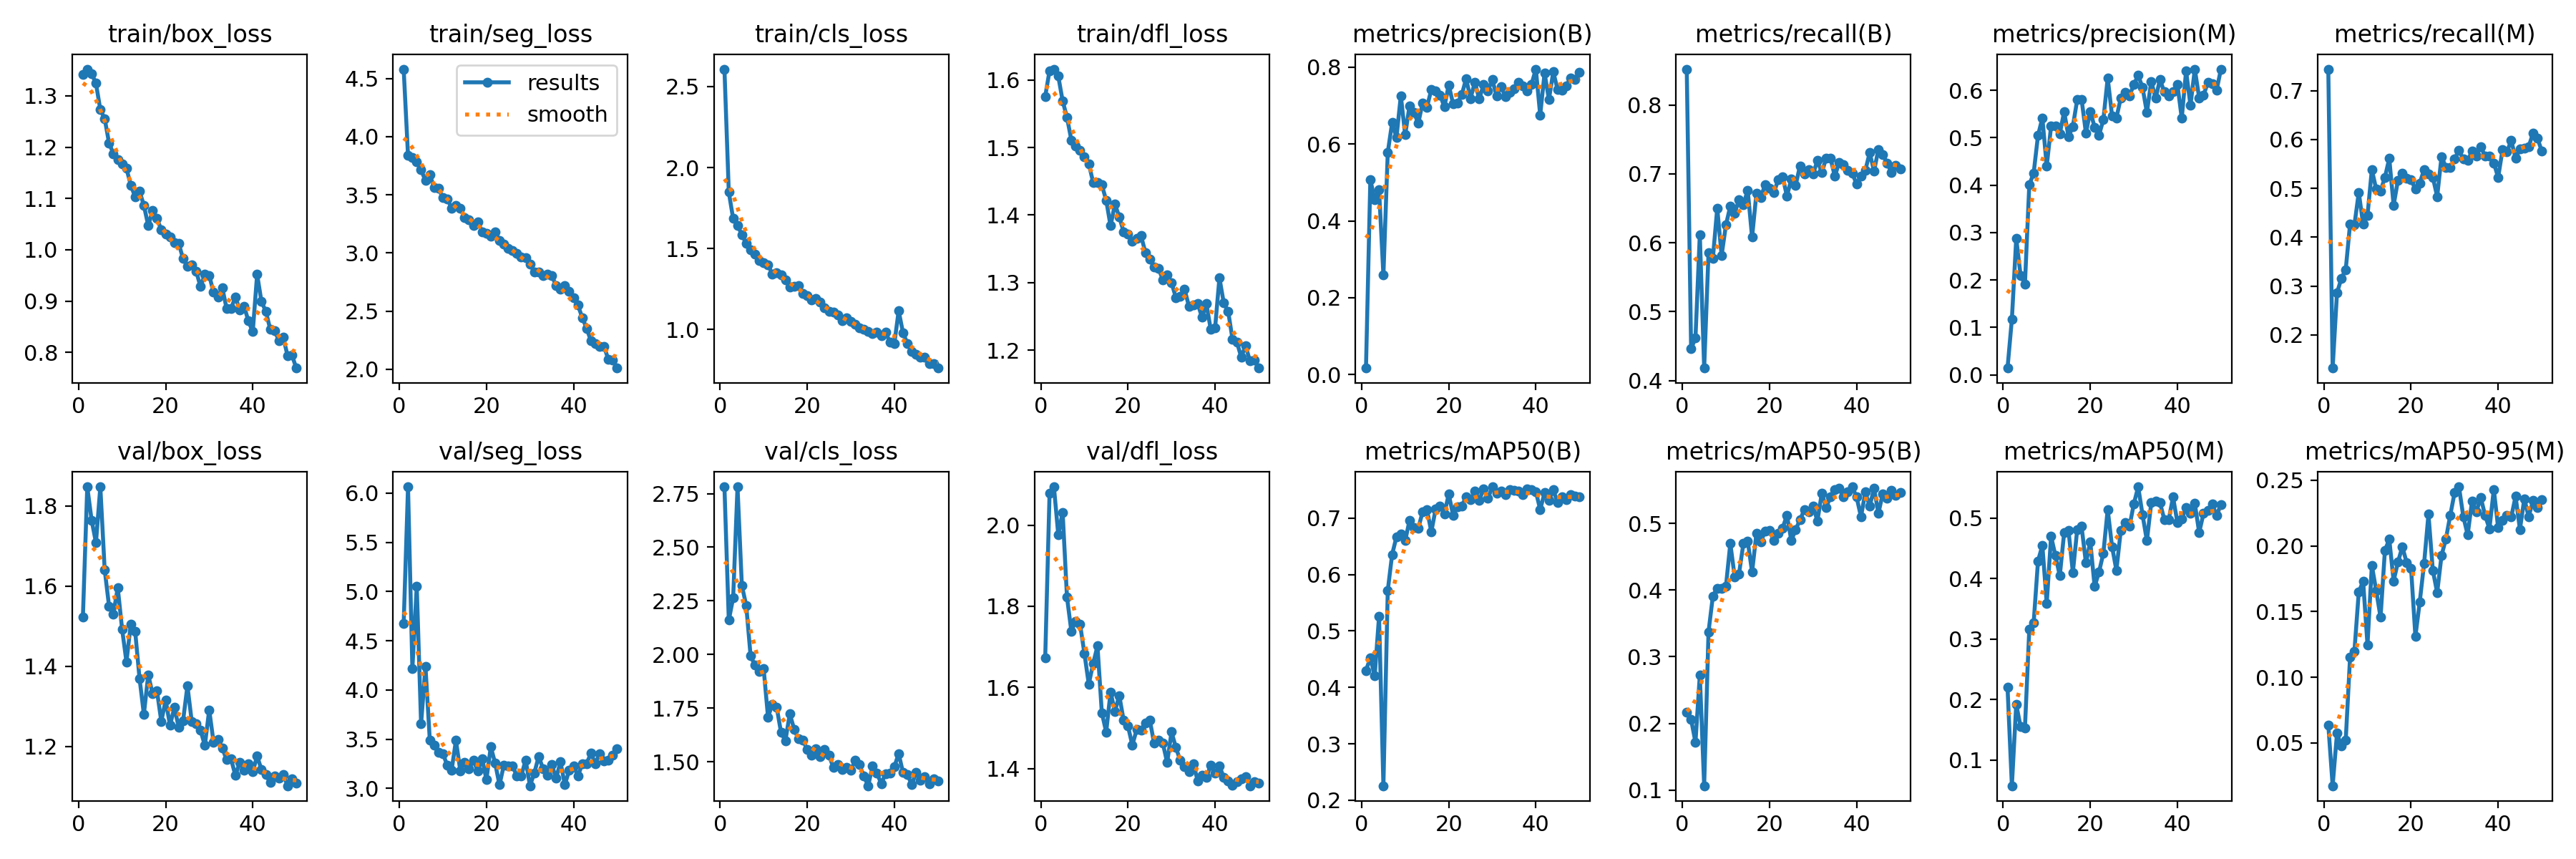

The table this chart was drawn from, first rows:
epoch, time, train/box_loss, train/seg_loss, train/cls_loss, train/dfl_loss, metrics/precision(B), metrics/recall(B), metrics/mAP50(B), metrics/mAP50-95(B), metrics/precision(M), metrics/recall(M), metrics/mAP50(M), metrics/mAP50-95(M), val/box_loss, val/seg_loss, val/cls_loss, val/dfl_loss, lr/pg0, lr/pg1, lr/pg2
1, 42.02, 1.342, 4.58, 2.608, 1.576, 0.01682, 0.8519, 0.4299, 0.2162, 0.01411, 0.7443, 0.2205, 0.06372, 1.523, 4.675, 2.781, 1.673, 0.0005424, 0.0005424, 0.0005424
2, 73.12, 1.352, 3.837, 1.848, 1.614, 0.5073, 0.4464, 0.4525, 0.206, 0.117, 0.1319, 0.0575, 0.01729, 1.847, 6.064, 2.16, 2.079, 0.001076, 0.001076, 0.001076
3, 100.7, 1.343, 3.821, 1.684, 1.616, 0.4547, 0.4618, 0.4207, 0.1717, 0.2874, 0.2858, 0.192, 0.05732, 1.764, 4.217, 2.263, 2.095, 0.001588, 0.001588, 0.001588
4, 131.5, 1.324, 3.784, 1.644, 1.606, 0.4813, 0.6119, 0.5258, 0.2724, 0.2097, 0.3157, 0.1553, 0.04757, 1.708, 5.056, 2.782, 1.976, 0.001568, 0.001568, 0.001568
5, 160.2, 1.273, 3.715, 1.584, 1.569, 0.2587, 0.4182, 0.2256, 0.1065, 0.1917, 0.3334, 0.1533, 0.05181, 1.847, 3.655, 2.321, 2.032, 0.001535, 0.001535, 0.001535
6, 188.5, 1.255, 3.621, 1.531, 1.545, 0.5779, 0.5857, 0.5716, 0.3375, 0.4007, 0.427, 0.3165, 0.1152, 1.641, 4.241, 2.229, 1.822, 0.001502, 0.001502, 0.001502
7, 219, 1.208, 3.671, 1.491, 1.511, 0.6553, 0.5775, 0.6355, 0.3911, 0.4253, 0.4252, 0.327, 0.1199, 1.55, 3.492, 1.994, 1.738, 0.001469, 0.001469, 0.001469
8, 246.5, 1.187, 3.564, 1.465, 1.502, 0.6171, 0.6503, 0.6667, 0.4029, 0.5048, 0.4918, 0.4294, 0.165, 1.53, 3.441, 1.949, 1.763, 0.001436, 0.001436, 0.001436
9, 277.5, 1.176, 3.553, 1.427, 1.496, 0.7257, 0.5815, 0.6716, 0.4026, 0.5416, 0.4262, 0.4548, 0.173, 1.596, 3.363, 1.921, 1.756, 0.001403, 0.001403, 0.001403
10, 306.7, 1.167, 3.474, 1.411, 1.486, 0.6236, 0.626, 0.6598, 0.4059, 0.4399, 0.4445, 0.3591, 0.1247, 1.493, 3.355, 1.934, 1.683, 0.00137, 0.00137, 0.00137
11, 335, 1.158, 3.465, 1.399, 1.476, 0.6999, 0.6532, 0.6959, 0.4701, 0.5241, 0.5385, 0.4702, 0.1851, 1.411, 3.235, 1.709, 1.608, 0.001337, 0.001337, 0.001337
12, 365.3, 1.126, 3.386, 1.342, 1.449, 0.6829, 0.6431, 0.6831, 0.4201, 0.525, 0.4982, 0.438, 0.1659, 1.505, 3.184, 1.766, 1.658, 0.001304, 0.001304, 0.001304
13, 392.9, 1.103, 3.406, 1.351, 1.448, 0.6535, 0.6622, 0.6819, 0.4245, 0.5084, 0.4948, 0.405, 0.1456, 1.487, 3.487, 1.753, 1.702, 0.001271, 0.001271, 0.001271
14, 421.9, 1.114, 3.385, 1.336, 1.445, 0.707, 0.6556, 0.7108, 0.4697, 0.5548, 0.5226, 0.4759, 0.1966, 1.37, 3.18, 1.636, 1.537, 0.001238, 0.001238, 0.001238
15, 450.7, 1.087, 3.303, 1.304, 1.422, 0.6957, 0.6762, 0.715, 0.4734, 0.5021, 0.5613, 0.4798, 0.2051, 1.28, 3.267, 1.598, 1.49, 0.001205, 0.001205, 0.001205
16, 477.8, 1.047, 3.285, 1.264, 1.384, 0.7417, 0.6079, 0.6756, 0.4271, 0.5239, 0.4653, 0.4106, 0.1734, 1.379, 3.197, 1.724, 1.588, 0.001172, 0.001172, 0.001172
17, 508.1, 1.076, 3.238, 1.264, 1.416, 0.7373, 0.6722, 0.7164, 0.4851, 0.58, 0.517, 0.4812, 0.1878, 1.331, 3.289, 1.652, 1.54, 0.001139, 0.001139, 0.001139
18, 535.2, 1.062, 3.267, 1.27, 1.398, 0.7277, 0.666, 0.721, 0.4726, 0.5812, 0.5304, 0.4864, 0.1993, 1.339, 3.174, 1.606, 1.58, 0.001106, 0.001106, 0.001106
19, 564.3, 1.038, 3.183, 1.221, 1.375, 0.6967, 0.6843, 0.7078, 0.4882, 0.51, 0.5211, 0.4262, 0.1873, 1.262, 3.304, 1.602, 1.519, 0.001073, 0.001073, 0.001073
20, 594.3, 1.031, 3.171, 1.21, 1.372, 0.7537, 0.6789, 0.7423, 0.489, 0.5556, 0.5181, 0.461, 0.1831, 1.315, 3.091, 1.556, 1.504, 0.00104, 0.00104, 0.00104
21, 622.3, 1.024, 3.143, 1.181, 1.361, 0.7044, 0.6726, 0.7052, 0.4739, 0.5222, 0.4982, 0.387, 0.131, 1.253, 3.422, 1.53, 1.457, 0.001007, 0.001007, 0.001007
22, 652.9, 1.013, 3.178, 1.19, 1.365, 0.7059, 0.6915, 0.7202, 0.4857, 0.5053, 0.5107, 0.4109, 0.1574, 1.297, 3.257, 1.56, 1.496, 0.0009739, 0.0009739, 0.0009739
23, 681.2, 1.012, 3.109, 1.167, 1.369, 0.7285, 0.696, 0.7212, 0.4929, 0.5377, 0.5387, 0.442, 0.1868, 1.248, 3.036, 1.524, 1.495, 0.0009409, 0.0009409, 0.0009409
24, 709.6, 0.9826, 3.077, 1.135, 1.345, 0.7702, 0.6678, 0.7382, 0.5123, 0.6261, 0.5295, 0.5148, 0.2241, 1.264, 3.237, 1.556, 1.512, 0.0009078, 0.0009078, 0.0009078
25, 739.1, 0.9679, 3.039, 1.113, 1.334, 0.7184, 0.6923, 0.7327, 0.4745, 0.5462, 0.5227, 0.4528, 0.1814, 1.351, 3.227, 1.531, 1.52, 0.0008748, 0.0008748, 0.0008748
26, 765.9, 0.9708, 3.019, 1.106, 1.323, 0.7613, 0.6833, 0.7475, 0.4906, 0.5418, 0.4833, 0.4139, 0.1644, 1.261, 3.228, 1.472, 1.462, 0.0008418, 0.0008418, 0.0008418
27, 795.9, 0.9586, 2.996, 1.088, 1.321, 0.7169, 0.7116, 0.7311, 0.5055, 0.5838, 0.565, 0.4795, 0.1927, 1.257, 3.124, 1.486, 1.469, 0.0008088, 0.0008088, 0.0008088
28, 823.7, 0.9281, 2.963, 1.055, 1.304, 0.7546, 0.7, 0.7521, 0.5204, 0.5963, 0.5433, 0.4925, 0.2053, 1.24, 3.128, 1.465, 1.462, 0.0007758, 0.0007758, 0.0007758
29, 851.7, 0.9524, 2.959, 1.07, 1.311, 0.7387, 0.7064, 0.7349, 0.5175, 0.5883, 0.5426, 0.4866, 0.2233, 1.203, 3.289, 1.472, 1.414, 0.0007428, 0.0007428, 0.0007428
30, 881.8, 0.9501, 2.902, 1.05, 1.3, 0.7675, 0.6999, 0.7554, 0.526, 0.6122, 0.5609, 0.5238, 0.2407, 1.291, 3.027, 1.46, 1.49, 0.0007098, 0.0007098, 0.0007098
31, 909.6, 0.917, 2.839, 1.03, 1.278, 0.7243, 0.7191, 0.744, 0.5037, 0.6315, 0.5774, 0.552, 0.245, 1.21, 3.157, 1.506, 1.452, 0.0006768, 0.0006768, 0.0006768
32, 940.1, 0.9073, 2.836, 1.011, 1.279, 0.7502, 0.7022, 0.7478, 0.5451, 0.6058, 0.5602, 0.5057, 0.2224, 1.217, 3.324, 1.486, 1.42, 0.0006438, 0.0006438, 0.0006438
33, 967.8, 0.9262, 2.804, 1, 1.29, 0.7233, 0.7223, 0.7414, 0.5242, 0.5531, 0.5569, 0.4628, 0.2084, 1.196, 3.2, 1.433, 1.405, 0.0006108, 0.0006108, 0.0006108
34, 996.7, 0.885, 2.817, 0.9896, 1.265, 0.7342, 0.7227, 0.7503, 0.5397, 0.619, 0.5765, 0.5255, 0.2341, 1.167, 3.133, 1.388, 1.392, 0.0005778, 0.0005778, 0.0005778
35, 1026, 0.8849, 2.806, 0.9757, 1.267, 0.7446, 0.6963, 0.7489, 0.551, 0.5831, 0.5665, 0.528, 0.226, 1.169, 3.242, 1.479, 1.412, 0.0005448, 0.0005448, 0.0005448
36, 1054, 0.9084, 2.719, 0.9829, 1.269, 0.7614, 0.7169, 0.748, 0.553, 0.6225, 0.5851, 0.5256, 0.237, 1.128, 3.103, 1.447, 1.37, 0.0005118, 0.0005118, 0.0005118
37, 1083, 0.8826, 2.69, 0.9619, 1.249, 0.7514, 0.7137, 0.7421, 0.5395, 0.5965, 0.5663, 0.4981, 0.2233, 1.16, 3.268, 1.398, 1.384, 0.0004788, 0.0004788, 0.0004788
38, 1111, 0.8901, 2.721, 0.9821, 1.269, 0.7389, 0.7054, 0.7521, 0.5471, 0.5877, 0.5656, 0.4973, 0.2131, 1.141, 3.038, 1.444, 1.379, 0.0004458, 0.0004458, 0.0004458
39, 1141, 0.8613, 2.67, 0.9216, 1.231, 0.7553, 0.7006, 0.7501, 0.555, 0.5972, 0.5522, 0.535, 0.2431, 1.156, 3.182, 1.447, 1.408, 0.0004127, 0.0004127, 0.0004127
40, 1170, 0.8403, 2.615, 0.9117, 1.233, 0.7949, 0.6853, 0.7469, 0.5395, 0.6128, 0.5223, 0.4933, 0.2137, 1.137, 3.228, 1.476, 1.388, 0.0003797, 0.0003797, 0.0003797
41, 1196, 0.952, 2.551, 1.115, 1.307, 0.6752, 0.6968, 0.7151, 0.5099, 0.541, 0.5791, 0.4986, 0.2194, 1.176, 3.126, 1.538, 1.407, 0.0003467, 0.0003467, 0.0003467
42, 1216, 0.8988, 2.444, 0.9787, 1.27, 0.785, 0.7049, 0.7448, 0.547, 0.6408, 0.5743, 0.5181, 0.2234, 1.142, 3.249, 1.449, 1.377, 0.0003137, 0.0003137, 0.0003137
43, 1236, 0.8801, 2.353, 0.9135, 1.258, 0.7158, 0.7307, 0.7311, 0.5257, 0.5683, 0.5984, 0.5079, 0.222, 1.131, 3.251, 1.441, 1.368, 0.0002807, 0.0002807, 0.0002807
44, 1258, 0.8453, 2.243, 0.8653, 1.216, 0.788, 0.7038, 0.7499, 0.5525, 0.6447, 0.5617, 0.5244, 0.2378, 1.11, 3.358, 1.393, 1.358, 0.0002477, 0.0002477, 0.0002477
45, 1280, 0.8423, 2.222, 0.8443, 1.212, 0.7413, 0.7356, 0.7273, 0.5153, 0.5843, 0.5808, 0.4765, 0.2126, 1.126, 3.253, 1.45, 1.367, 0.0002147, 0.0002147, 0.0002147
46, 1303, 0.823, 2.194, 0.8274, 1.19, 0.7399, 0.7281, 0.7377, 0.5444, 0.5897, 0.5823, 0.5078, 0.236, 1.121, 3.355, 1.414, 1.375, 0.0001817, 0.0001817, 0.0001817
47, 1324, 0.8294, 2.194, 0.8264, 1.207, 0.752, 0.7156, 0.7331, 0.5373, 0.6163, 0.5852, 0.5134, 0.2222, 1.13, 3.28, 1.431, 1.379, 0.0001487, 0.0001487, 0.0001487
48, 1345, 0.7931, 2.085, 0.7899, 1.184, 0.7718, 0.7021, 0.7418, 0.5494, 0.6139, 0.6129, 0.5231, 0.2346, 1.102, 3.288, 1.398, 1.357, 0.0001157, 0.0001157, 0.0001157
49, 1366, 0.7943, 2.078, 0.7882, 1.185, 0.7684, 0.7123, 0.7389, 0.5426, 0.6, 0.6032, 0.5049, 0.2295, 1.12, 3.336, 1.419, 1.368, 8.26832e-05, 8.26832e-05, 8.26832e-05
50, 1386, 0.7695, 2.01, 0.7613, 1.173, 0.7872, 0.7069, 0.7375, 0.5463, 0.6447, 0.5768, 0.5229, 0.2354, 1.109, 3.401, 1.41, 1.364, 4.96766e-05, 4.96766e-05, 4.96766e-05
